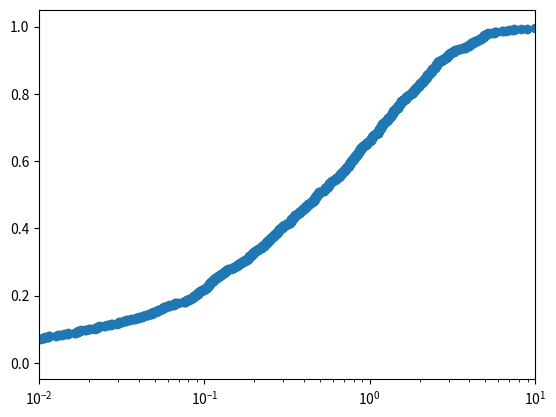

This chart was generated by the following Python code:
# Testing Figure 4 in Nierenberg et al. 2019

#import matplotlib
#matplotlib.use('Agg')
import matplotlib.pyplot as plt
#import scipy as sp
#from scipy.stats import norm
import numpy as np

plt.clf()
x = np.random.normal(0, 1, 1000)
chi2 = ((0-x)**2)/(1**2)
argchi2sort = np.argsort(chi2)
f = (argchi2sort + 1)/1000.0
chi2sort = chi2[argchi2sort]
plt.xscale('log')
plt.xlim([0.01,10])
plt.scatter(chi2sort,np.sort(f))
plt.show()
